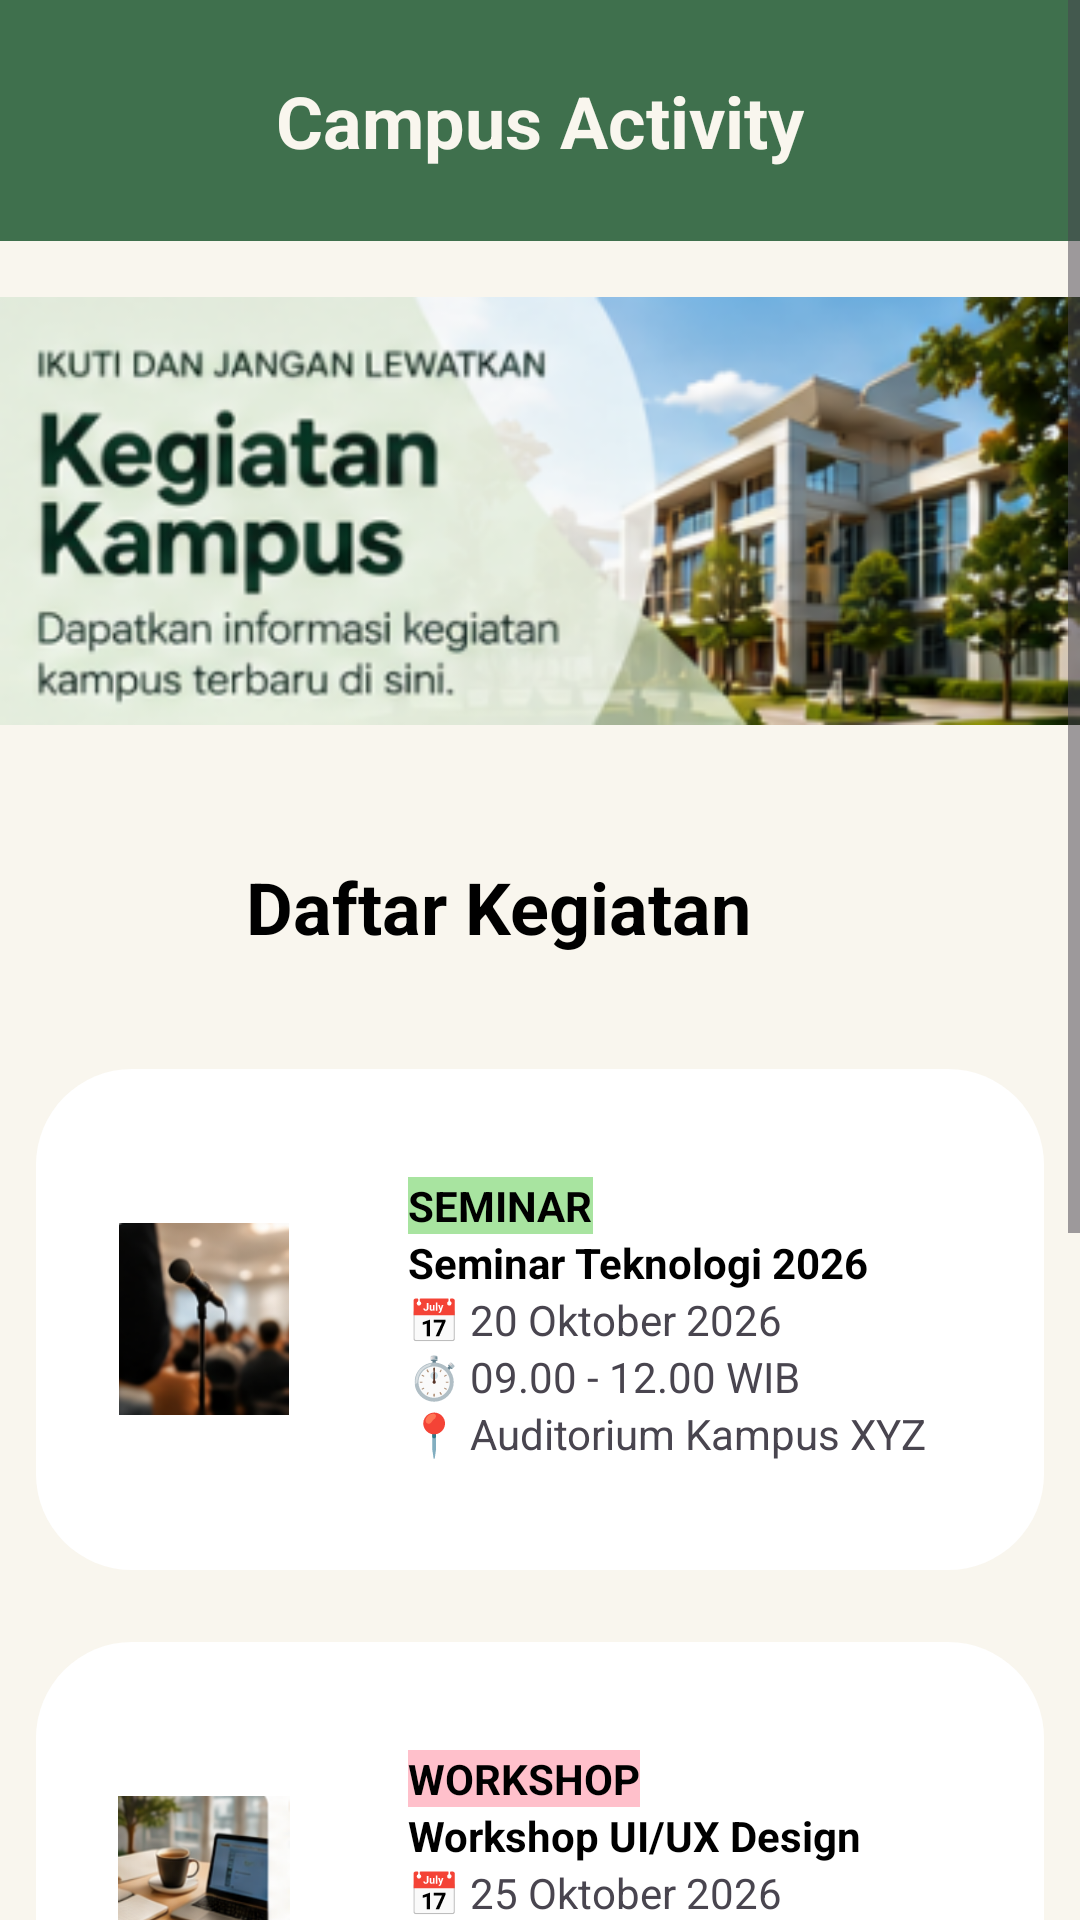

The Android layout XML behind this screen, and the referenced resources:
<!-- AndroidManifest.xml: application theme Theme.LatihanUTSPart1 -->
<!-- res/layout/activity_main.xml -->
<?xml version="1.0" encoding="utf-8"?>
<ScrollView
    xmlns:tools="http://schemas.android.com/tools"
    xmlns:android="http://schemas.android.com/apk/res/android"
    android:layout_width="match_parent"
    android:layout_height="match_parent"
    tools:context=".MainActivity"
    android:background="#F9F6EE">
    <LinearLayout
        android:layout_width="match_parent"
        android:layout_height="wrap_content"
        android:orientation="vertical"
        android:id="@+id/main">
        <LinearLayout
            android:layout_width="match_parent"
            android:layout_height="wrap_content"
            android:background="@drawable/bg_header"
            android:padding="24dp"
            android:orientation="vertical">
            <TextView
                android:layout_width="wrap_content"
                android:layout_height="wrap_content"
                android:text="Campus Activity"
                android:textColor="#F9F6EE"
                android:textSize="24sp"
                android:textStyle="bold"
                android:layout_gravity="center">
            </TextView>
        </LinearLayout>

        <ImageView
            android:layout_width="match_parent"
            android:layout_height="wrap_content"
            android:src="@drawable/img"
            android:layout_marginTop="18dp">
        </ImageView>

        <LinearLayout
            android:layout_width="match_parent"
            android:layout_height="wrap_content"
            android:orientation="horizontal"
            android:padding="18dp"
            android:layout_marginTop="18dp"
            android:gravity="center_vertical">
            <ImageView
                android:layout_width="48dp"
                android:layout_height="48dp"
                android:src="@drawable/calendar">
            </ImageView>
            <TextView
                android:layout_width="wrap_content"
                android:layout_height="wrap_content"
                android:text="Daftar Kegiatan"
                android:textStyle="bold"
                android:textSize="24dp"
                android:textColor="@color/black"
                android:layout_marginLeft="16dp">
            </TextView>
        </LinearLayout>

        <LinearLayout
            android:layout_width="match_parent"
            android:layout_height="wrap_content"
            android:id="@+id/seminar"
            android:padding="24dp"
            android:layout_marginLeft="12dp"
            android:layout_marginRight="12dp"
            android:orientation="horizontal"
            android:gravity="center_vertical"
            android:layout_marginVertical="12dp"
            android:background="@drawable/bg_card">
            <ImageView
                android:layout_width="64dp"
                android:layout_height="64dp"
                android:src="@drawable/seminar">
            </ImageView>
            <LinearLayout
                android:layout_width="wrap_content"
                android:layout_height="wrap_content"
                android:layout_marginLeft="24dp"
                android:orientation="vertical"
                android:padding="12dp">
                <TextView
                    android:layout_width="wrap_content"
                    android:layout_height="wrap_content"
                    android:text="SEMINAR"
                    android:background="#A8E4A0"
                    android:textColor="@color/black"
                    android:textStyle="bold">
                </TextView>
                <TextView
                    android:layout_width="wrap_content"
                    android:layout_height="wrap_content"
                    android:text="Seminar Teknologi 2026"
                    android:textStyle="bold"
                    android:textColor="@color/black">
                </TextView>
                <TextView
                    android:layout_width="wrap_content"
                    android:layout_height="wrap_content"
                    android:text="📅 20 Oktober 2026">
                </TextView>
                <TextView
                    android:layout_width="wrap_content"
                    android:layout_height="wrap_content"
                    android:text="⏱️ 09.00 - 12.00 WIB">
                </TextView>
                <TextView
                    android:layout_width="wrap_content"
                    android:layout_height="wrap_content"
                    android:text="📍 Auditorium Kampus XYZ">
                </TextView>


            </LinearLayout>

        </LinearLayout>
        <LinearLayout
            android:layout_width="match_parent"
            android:layout_height="wrap_content"
            android:id="@+id/workshop"
            android:padding="24dp"
            android:layout_marginLeft="12dp"
            android:layout_marginRight="12dp"
            android:orientation="horizontal"
            android:gravity="center_vertical"
            android:layout_marginVertical="12dp"
            android:background="@drawable/bg_card">
            <ImageView
                android:layout_width="64dp"
                android:layout_height="64dp"
                android:src="@drawable/workshop">
            </ImageView>
            <LinearLayout
                android:layout_width="wrap_content"
                android:layout_height="wrap_content"
                android:layout_marginLeft="24dp"
                android:orientation="vertical"
                android:padding="12dp">
                <TextView
                    android:layout_width="wrap_content"
                    android:layout_height="wrap_content"
                    android:text="WORKSHOP"
                    android:background="#FFC0CB"
                    android:textColor="@color/black"
                    android:textStyle="bold">
                </TextView>
                <TextView
                    android:layout_width="wrap_content"
                    android:layout_height="wrap_content"
                    android:text="Workshop UI/UX Design"
                    android:textStyle="bold"
                    android:textColor="@color/black">
                </TextView>
                <TextView
                    android:layout_width="wrap_content"
                    android:layout_height="wrap_content"
                    android:text="📅 25 Oktober 2026">
                </TextView>
                <TextView
                    android:layout_width="wrap_content"
                    android:layout_height="wrap_content"
                    android:text="⏱️ 13.00 - 16.00 WIB">
                </TextView>
                <TextView
                    android:layout_width="wrap_content"
                    android:layout_height="wrap_content"
                    android:text="📍 Lab Komputer Lt. 3">
                </TextView>


            </LinearLayout>

        </LinearLayout>
        <LinearLayout
            android:layout_width="match_parent"
            android:layout_height="wrap_content"
            android:id="@+id/event"
            android:padding="24dp"
            android:layout_marginLeft="12dp"
            android:layout_marginRight="12dp"
            android:orientation="horizontal"
            android:gravity="center_vertical"
            android:layout_marginVertical="12dp"
            android:background="@drawable/bg_card">
            <ImageView
                android:layout_width="64dp"
                android:layout_height="64dp"
                android:src="@drawable/event">
            </ImageView>
            <LinearLayout
                android:layout_width="wrap_content"
                android:layout_height="wrap_content"
                android:layout_marginLeft="24dp"
                android:orientation="vertical"
                android:padding="12dp">
                <TextView
                    android:layout_width="wrap_content"
                    android:layout_height="wrap_content"
                    android:text="EVENT"
                    android:background="#87CEEB"
                    android:textColor="@color/black"
                    android:textStyle="bold">
                </TextView>
                <TextView
                    android:layout_width="wrap_content"
                    android:layout_height="wrap_content"
                    android:text="Campus Fair 2026"
                    android:textStyle="bold"
                    android:textColor="@color/black">
                </TextView>
                <TextView
                    android:layout_width="wrap_content"
                    android:layout_height="wrap_content"
                    android:text="📅 28 Oktober 2026">
                </TextView>
                <TextView
                    android:layout_width="wrap_content"
                    android:layout_height="wrap_content"
                    android:text="⏱️ 08.00 - 15.00 WIB">
                </TextView>
                <TextView
                    android:layout_width="wrap_content"
                    android:layout_height="wrap_content"
                    android:text="📍 Lapangan Kampus XYZ">
                </TextView>
            </LinearLayout>

        </LinearLayout>

        <LinearLayout
            android:layout_width="match_parent"
            android:layout_height="wrap_content"
            android:weightSum="10"
            android:orientation="horizontal"
            android:padding="12dp">
            <Button
                android:layout_width="0dp"
                android:layout_height="wrap_content"
                android:layout_weight="5"
                android:layout_marginHorizontal="5dp"
                android:id="@+id/about"
                android:backgroundTint="@color/white"
                android:text="ℹ️ Tentang Aplikasi"
                android:textColor="@color/black">
            </Button>
            <Button
                android:layout_width="0dp"
                android:layout_height="wrap_content"
                android:layout_weight="5"
                android:layout_marginHorizontal="5dp"
                android:id="@+id/developer"
                android:backgroundTint="#3F704D"
                android:textColor="@color/white"
                android:text="📧 Hubungi Developer">
            </Button>
        </LinearLayout>

    </LinearLayout>
</ScrollView>
<!-- resources referenced by this layout -->
<resources>
  <!-- drawable bg_card (drawable) -->
  <?xml version="1.0" encoding="utf-8"?>
  <shape
      xmlns:android="http://schemas.android.com/apk/res/android"
      android:shape="rectangle">
      <solid
          android:color="@android:color/white">
      </solid>
      <corners
          android:radius="32dp">
      </corners>
  </shape>
  <!-- drawable bg_header (drawable) -->
  <?xml version="1.0" encoding="utf-8"?>
  <shape
      xmlns:android="http://schemas.android.com/apk/res/android"
      android:shape="rectangle">
      <solid
          android:color="#3F704D">
      </solid>
  </shape>
  <!-- drawable event: png bitmap (drawable, 56816 bytes) -->
  <!-- drawable img: png bitmap (drawable, 123657 bytes) -->
  <!-- drawable seminar: png bitmap (drawable, 28061 bytes) -->
  <!-- drawable workshop: png bitmap (drawable, 66069 bytes) -->
  <style name="Theme.LatihanUTSPart1" parent="Base.Theme.LatihanUTSPart1" />
  <style name="Base.Theme.LatihanUTSPart1" parent="Theme.Material3.DayNight.NoActionBar">
          
          
      </style>
  <!-- not gathered from this repository: default colours our renderer supplied (Android Studio template values) -->
  <color name="black">#FF000000</color>
  <color name="white">#FFFFFFFF</color>
</resources>
